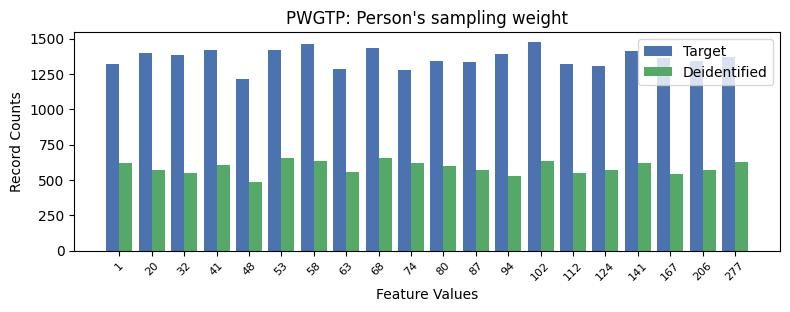

Values plotted in this chart, from the file beside it:
, PWGTP, count_target, count_deidentified
0, 13, 1473, 632
1, 6, 1459, 631
2, 8, 1430, 652
3, 5, 1421, 657
4, 3, 1416, 605
5, 16, 1411, 619
6, 1, 1395, 573
7, 12, 1391, 529
8, 2, 1387, 549
9, 19, 1369, 630
10, 17, 1360, 540
11, 18, 1344, 572
12, 10, 1343, 598
13, 11, 1336, 568
14, 14, 1321, 552
15, 0, 1317, 617
16, 15, 1303, 570
17, 7, 1283, 557
18, 9, 1280, 621
19, 4, 1214, 484
